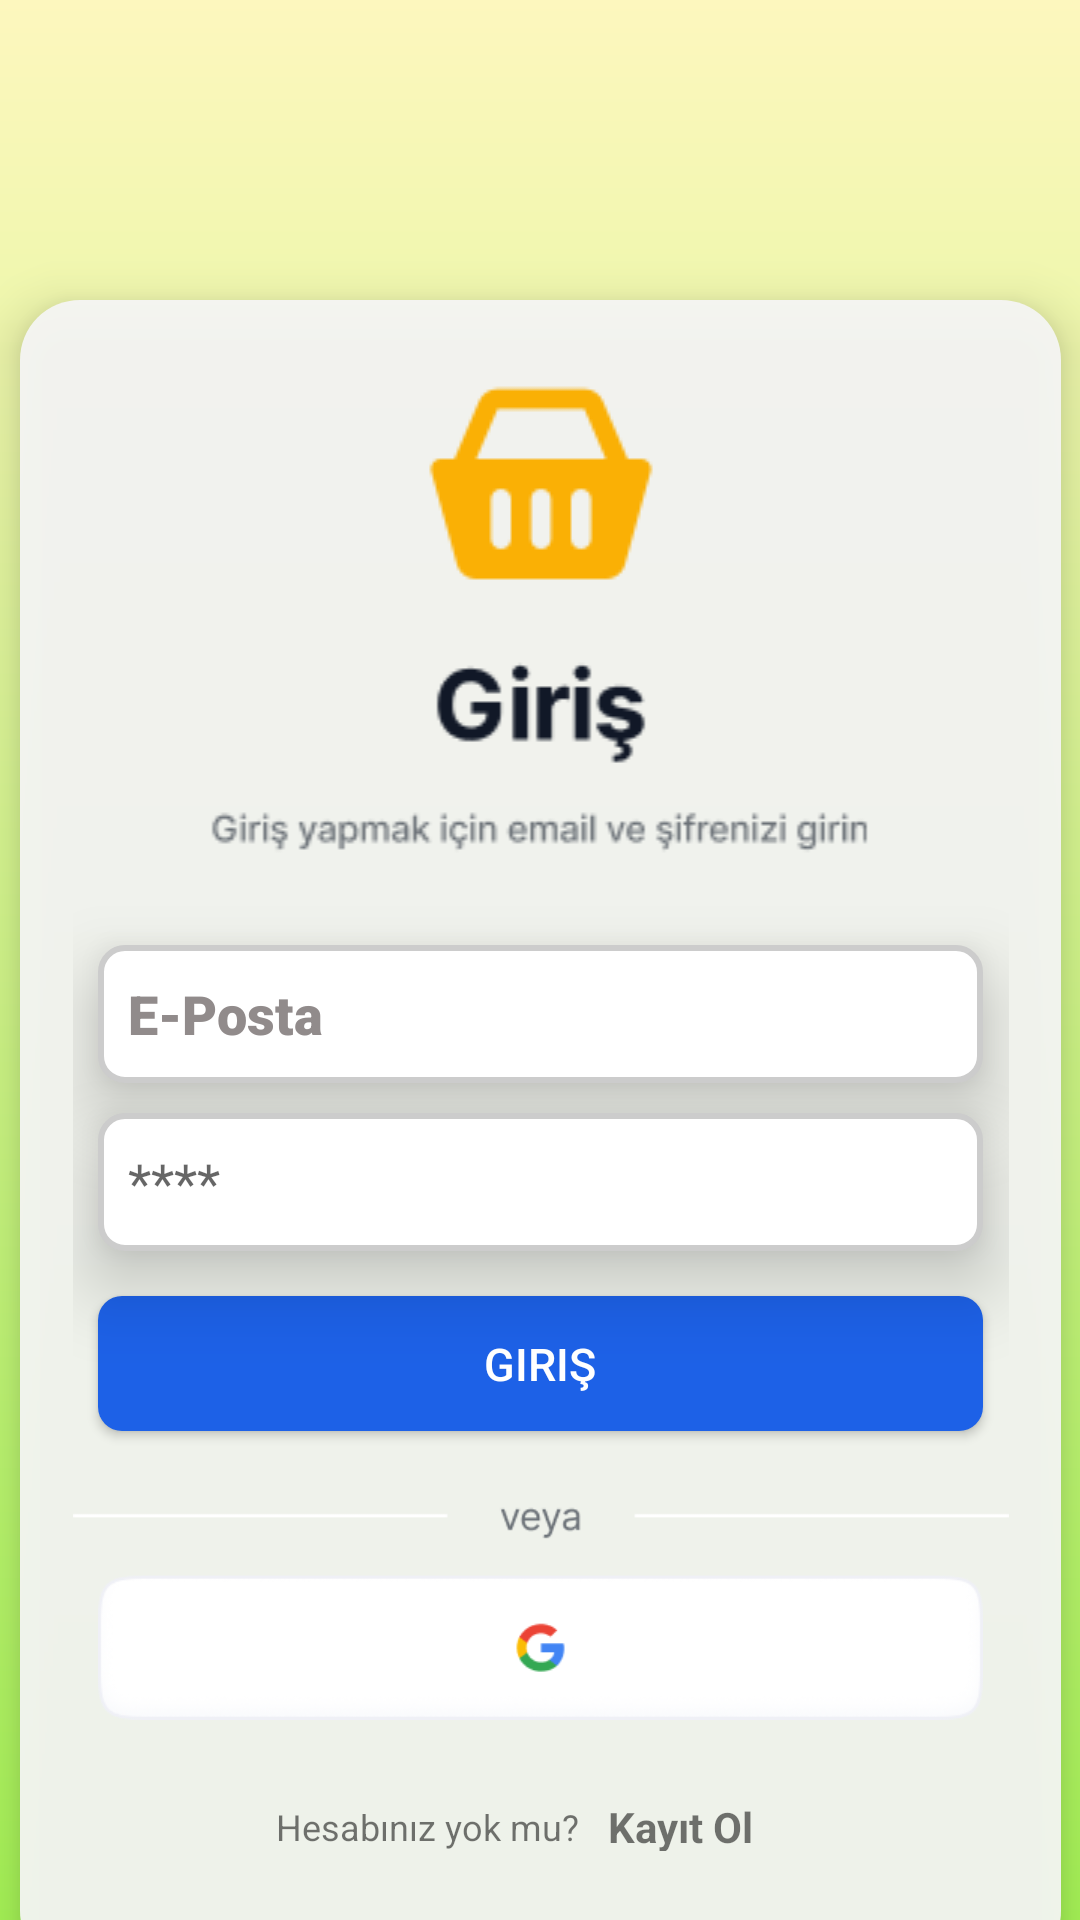

The Android layout XML behind this screen, and the referenced resources:
<!-- AndroidManifest.xml: application theme Theme.AlisverisSepetim -->
<!-- res/layout/fragment_login.xml -->
<?xml version="1.0" encoding="utf-8"?>
<androidx.constraintlayout.widget.ConstraintLayout xmlns:android="http://schemas.android.com/apk/res/android"
    xmlns:app="http://schemas.android.com/apk/res-auto"
    xmlns:tools="http://schemas.android.com/tools"
    android:id="@+id/fragment_login"
    android:layout_width="match_parent"
    android:layout_height="match_parent"
    android:background="@drawable/gradient_bg"
    tools:context=".view.LoginFragment">


    <View
        android:id="@+id/view_login"
        android:layout_width="347dp"
        android:layout_height="557dp"
        android:layout_centerInParent="true"
        android:layout_gravity="center"
        android:layout_marginTop="100dp"
        android:background="@drawable/white_rounded_rectangle"
        android:elevation="10dp"
        app:layout_constraintEnd_toEndOf="parent"
        app:layout_constraintStart_toStartOf="parent"
        app:layout_constraintTop_toTopOf="parent"
        tools:ignore="MissingConstraints" />

    <LinearLayout
        android:layout_width="312dp"
        android:layout_height="517dp"
        android:elevation="15dp"
        android:gravity="center"
        android:orientation="vertical"
        android:paddingBottom="20dp"
        app:layout_constraintBottom_toBottomOf="@+id/view_login"
        app:layout_constraintEnd_toEndOf="@+id/view_login"
        app:layout_constraintStart_toStartOf="@+id/view_login"
        app:layout_constraintTop_toTopOf="@+id/view_login">

        <ImageView
            android:id="@+id/imageView7"
            android:layout_width="match_parent"
            android:layout_height="wrap_content"
            android:src="@drawable/img_7" />


        <ImageView
            android:id="@+id/imageView"
            android:layout_width="match_parent"
            android:layout_height="wrap_content"
            android:layout_marginBottom="30dp"
            android:src="@drawable/img" />

        <EditText
            android:id="@+id/editTextEmailAddress"
            android:layout_width="295dp"
            android:layout_height="46dp"
            android:layout_marginBottom="10dp"
            android:background="@drawable/rounded_inputs"
            android:elevation="15dp"
            android:ems="10"
            android:fontFamily="sans-serif-black"
            android:hint="E-Posta"
            android:inputType="textEmailAddress"
            android:textColor="@color/black"
            android:textColorHint="#918B8B"
            tools:layout_editor_absoluteX="58dp"
            tools:layout_editor_absoluteY="305dp" />

        <EditText
            android:id="@+id/editTextPassword"
            android:layout_width="295dp"
            android:layout_height="46dp"
            android:layout_marginBottom="10dp"
            android:background="@drawable/rounded_inputs"
            android:elevation="15dp"
            android:ems="10"
            android:hint="****"
            android:inputType="textPassword"
            tools:layout_editor_absoluteX="58dp"
            tools:layout_editor_absoluteY="373dp" />

        <Button
            android:id="@+id/button_login"
            android:layout_width="295dp"
            android:layout_height="45dp"
            android:layout_marginBottom="10dp"
            android:layout_marginTop="5dp"
            android:background="@drawable/mybutton"
            android:text="Giriş"
            android:textColor="@color/white"
            android:textSize="15sp"
            tools:ignore="MissingConstraints"
            tools:layout_editor_absoluteX="58dp"
            tools:layout_editor_absoluteY="667dp" />

        <ImageView
            android:id="@+id/imageView2"
            android:layout_width="match_parent"
            android:layout_height="wrap_content"
            android:src="@drawable/img_8" />

        <ImageView
            android:id="@+id/signInWithGoogle"
            android:layout_width="295dp"
            android:layout_height="50dp"
            android:layout_marginTop="0dp"
            android:elevation="20dp"
            android:src="@drawable/img_2" />

        <LinearLayout
            android:layout_width="match_parent"
            android:layout_height="30dp"
            android:layout_marginTop="20dp"
            android:paddingLeft="15dp"
            android:layout_gravity="center"
            android:gravity="center">


            <TextView
                android:id="@+id/textView"
                android:layout_width="20dp"
                android:textSize="12sp"
                android:layout_height="wrap_content"
                android:layout_weight="1"
                android:textAlignment="textEnd"
                android:layout_marginRight="10dp"
                android:layout_marginLeft="30dp"
                android:text="Hesabınız yok mu?" />

            <TextView
                android:id="@+id/kayitol_text"
                android:layout_width="30dp"
                android:layout_height="wrap_content"
                android:layout_weight="1"
                android:paddingEnd="20dp"
                android:text="Kayıt Ol"
                android:textAlignment="textStart"
                android:textSize="14sp"
                android:textStyle="bold" />
        </LinearLayout>

    </LinearLayout>

</androidx.constraintlayout.widget.ConstraintLayout>
<!-- resources referenced by this layout -->
<resources>
  <color name="black">#FF000000</color>
  <color name="white">#FFFFFFFF</color>
  <!-- drawable gradient_bg (drawable) -->
  <?xml version="1.0" encoding="utf-8"?>
  <shape xmlns:android="http://schemas.android.com/apk/res/android" android:shape="rectangle">
      <gradient
          android:angle="90"
          android:startColor="#A6F456"
          android:endColor="#FDF7BE"
          android:type="linear"/>
  </shape>
  <!-- drawable img: png bitmap (drawable, 3086 bytes) -->
  <!-- drawable img_2: png bitmap (drawable, 6695 bytes) -->
  <!-- drawable img_7: png bitmap (drawable, 1575 bytes) -->
  <!-- drawable img_8: png bitmap (drawable, 978 bytes) -->
  <!-- drawable mybutton (drawable) -->
  <?xml version="1.0" encoding="utf-8"?>
  <shape xmlns:android="http://schemas.android.com/apk/res/android"
      android:shape="rectangle">
  
      <corners android:radius="8dp"/>
      <solid android:color="#1D61E7"/>
  
  
  </shape>
  <!-- drawable rounded_inputs (drawable) -->
  <?xml version="1.0" encoding="utf-8"?>
  <shape xmlns:android="http://schemas.android.com/apk/res/android"
      android:shape="rectangle">
  
      <corners android:radius="8dp"/> 
  
      <solid android:color="#FFFFFF"/> 
  
      <stroke android:width="2dp" android:color="#CCCCCC"/> 
  
      <padding android:left="10dp"
          android:top="10dp"
          android:right="10dp"
          android:bottom="10dp"/> 
  
  </shape>
  <!-- drawable white_rounded_rectangle (drawable) -->
  <?xml version="1.0" encoding="utf-8"?>
  <shape xmlns:android="http://schemas.android.com/apk/res/android"
      android:shape="rectangle">
      <corners android:radius="20dp"/>
      <solid android:color="#EEF6F6F6"/> 
  </shape>
  <style name="Theme.AlisverisSepetim" parent="Theme.MaterialComponents.DayNight.NoActionBar">
          
          <item name="colorPrimary">@color/purple_500</item>
          <item name="colorPrimaryVariant">@color/purple_700</item>
          <item name="colorOnPrimary">@color/white</item>
          
          <item name="colorSecondary">@color/teal_200</item>
          <item name="colorSecondaryVariant">@color/teal_700</item>
          <item name="colorOnSecondary">@color/black</item>
          
          <item name="android:statusBarColor" tools:targetApi="l">?attr/colorPrimaryVariant</item>
          
      </style>
  <color name="purple_500">#FF6200EE</color>
  <color name="purple_700">#FF3700B3</color>
  <color name="teal_200">#FF03DAC5</color>
  <color name="teal_700">#FF018786</color>
</resources>
